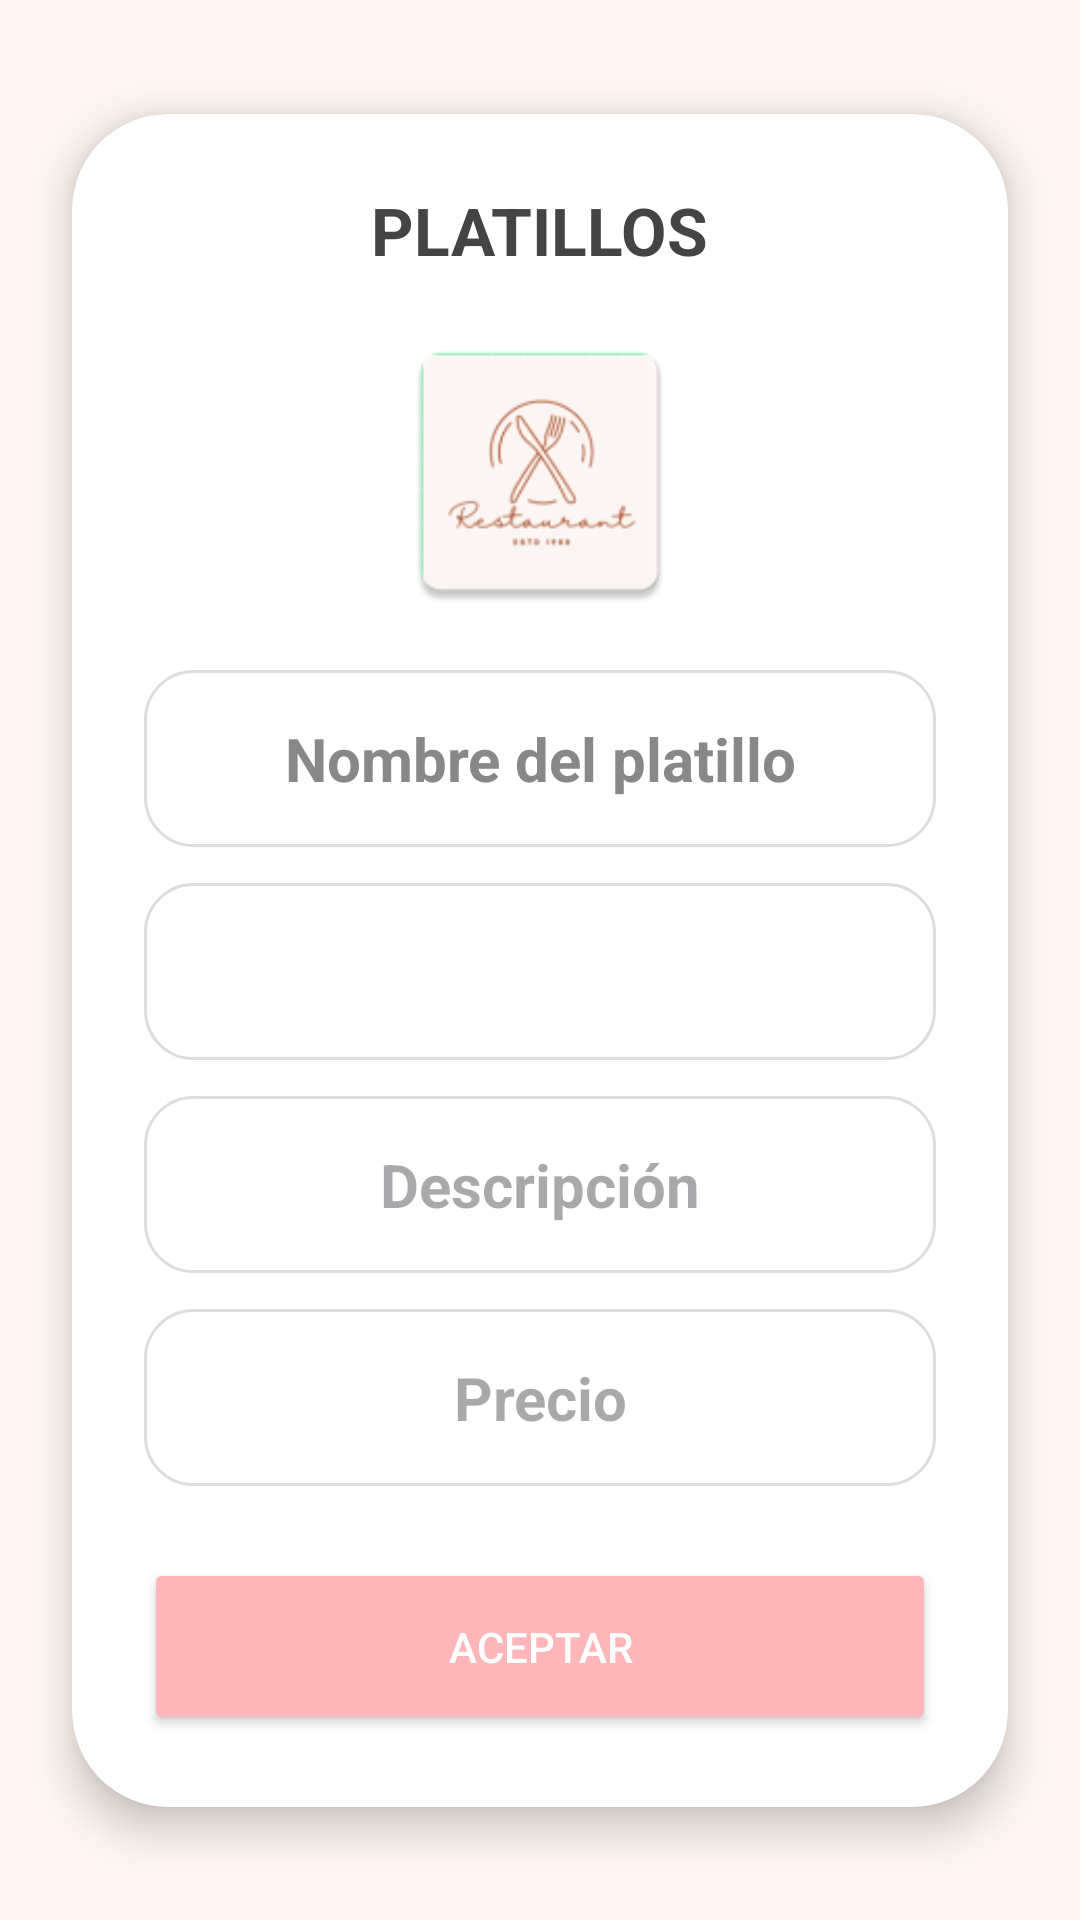

Layout XML and referenced resources for this Android screen:
<!-- AndroidManifest.xml: application theme Theme.SistemaDeComandas -->
<!-- res/layout/activity_platillo.xml -->
<?xml version="1.0" encoding="utf-8"?>
<androidx.constraintlayout.widget.ConstraintLayout
    xmlns:android="http://schemas.android.com/apk/res/android"
    xmlns:app="http://schemas.android.com/apk/res-auto"
    xmlns:tools="http://schemas.android.com/tools"
    android:layout_width="match_parent"
    android:layout_height="match_parent"
    android:background="@color/fondoPastel">

    
    <androidx.cardview.widget.CardView
        android:id="@+id/cardContainer"
        android:layout_width="0dp"
        android:layout_height="wrap_content"
        android:layout_margin="24dp"
        app:cardCornerRadius="32dp"
        app:cardElevation="8dp"
        app:cardBackgroundColor="@color/tarjetaPastel"
        app:layout_constraintTop_toTopOf="parent"
        app:layout_constraintBottom_toBottomOf="parent"
        app:layout_constraintStart_toStartOf="parent"
        app:layout_constraintEnd_toEndOf="parent">

        <LinearLayout
            android:layout_width="match_parent"
            android:layout_height="wrap_content"
            android:orientation="vertical"
            android:gravity="center_horizontal"
            android:padding="24dp">

            
            <TextView
                android:id="@+id/textView2"
                style="@style/encabezado1"
                android:layout_width="wrap_content"
                android:layout_height="wrap_content"
                android:text="PLATILLOS"
                android:textColor="@color/textPrincipal"
                android:textSize="22sp"
                android:textStyle="bold"
                android:layout_marginBottom="16dp" />

            
            <ImageView
                android:id="@+id/imagenPlatillo"
                android:layout_width="100dp"
                android:layout_height="100dp"
                android:src="@mipmap/ic_launcher"
                android:contentDescription="Imagen del platillo"
                android:layout_marginBottom="16dp"
                android:background="@drawable/view_style"
                android:scaleType="centerCrop" />

            
            <EditText
                android:id="@+id/txtNombrePlato"
                style="@style/encabezado2"
                android:layout_width="match_parent"
                android:layout_height="59dp"
                android:background="@drawable/rounded_input"
                android:hint="Nombre del platillo"
                android:textColor="@color/hintColor"
                android:textColorHint="#888888"
                android:inputType="text"
                android:textAlignment="center"
                android:layout_marginBottom="12dp" />

            
            <Spinner
                android:id="@+id/spCategoria"
                style="@style/encabezado2"
                android:layout_width="match_parent"
                android:layout_height="59dp"
                android:background="@drawable/rounded_input"
                android:textAlignment="center"
                android:layout_marginBottom="12dp" />

            
            <EditText
                android:id="@+id/txtDescricion"
                style="@style/encabezado2"
                android:layout_width="match_parent"
                android:layout_height="59dp"
                android:background="@drawable/rounded_input"
                android:hint="Descripción"
                android:textColor="@color/hintColor"
                android:inputType="text"
                android:textAlignment="center"
                android:layout_marginBottom="12dp" />

            
            <EditText
                android:id="@+id/txtPrecio"
                style="@style/encabezado2"
                android:layout_width="match_parent"
                android:layout_height="59dp"
                android:background="@drawable/rounded_input"
                android:hint="Precio"
                android:textColor="@color/hintColor"
                android:inputType="numberDecimal"
                android:textAlignment="center"
                android:layout_marginBottom="24dp" />

            
            <Button
                android:id="@+id/btnAceptarPLa"
                android:layout_width="match_parent"
                android:layout_height="59dp"
                android:text="ACEPTAR"
                android:backgroundTint="@color/accentoPastel"
                android:textColor="@color/white" />
        </LinearLayout>
    </androidx.cardview.widget.CardView>

</androidx.constraintlayout.widget.ConstraintLayout>
<!-- resources referenced by this layout -->
<resources>
  <color name="accentoPastel">#FFB6B9</color>
  <color name="fondoPastel">#FFF6F1</color>
  <color name="hintColor">#888888</color>
  <color name="tarjetaPastel">#FFFFFF</color>
  <color name="textPrincipal">#444444</color>
  <color name="white">#FFFFFFFF</color>
  <!-- drawable rounded_input (drawable) -->
  <shape xmlns:android="http://schemas.android.com/apk/res/android"
      android:shape="rectangle">
      <solid android:color="#FFFFFFFF"/>
      <corners android:radius="16dp"/>
      <stroke android:color="#DDDDDD" android:width="1dp"/>
  </shape>
  <!-- mipmap ic_launcher: webp bitmap (mipmap-hdpi, 1770 bytes) -->
  <style name="encabezado1">
          <item name="android:textSize">24dp</item>
          <item name="android:textStyle">bold</item>
      </style>
  <style name="encabezado2">
          <item name="android:textSize">20dp</item>
          <item name="android:textStyle">bold</item>
      </style>
  <style name="Theme.SistemaDeComandas" parent="Base.Theme.SistemaDeComandas" />
  <style name="Base.Theme.SistemaDeComandas" parent="Theme.Material3.DayNight.NoActionBar">
          
          
      </style>
</resources>
